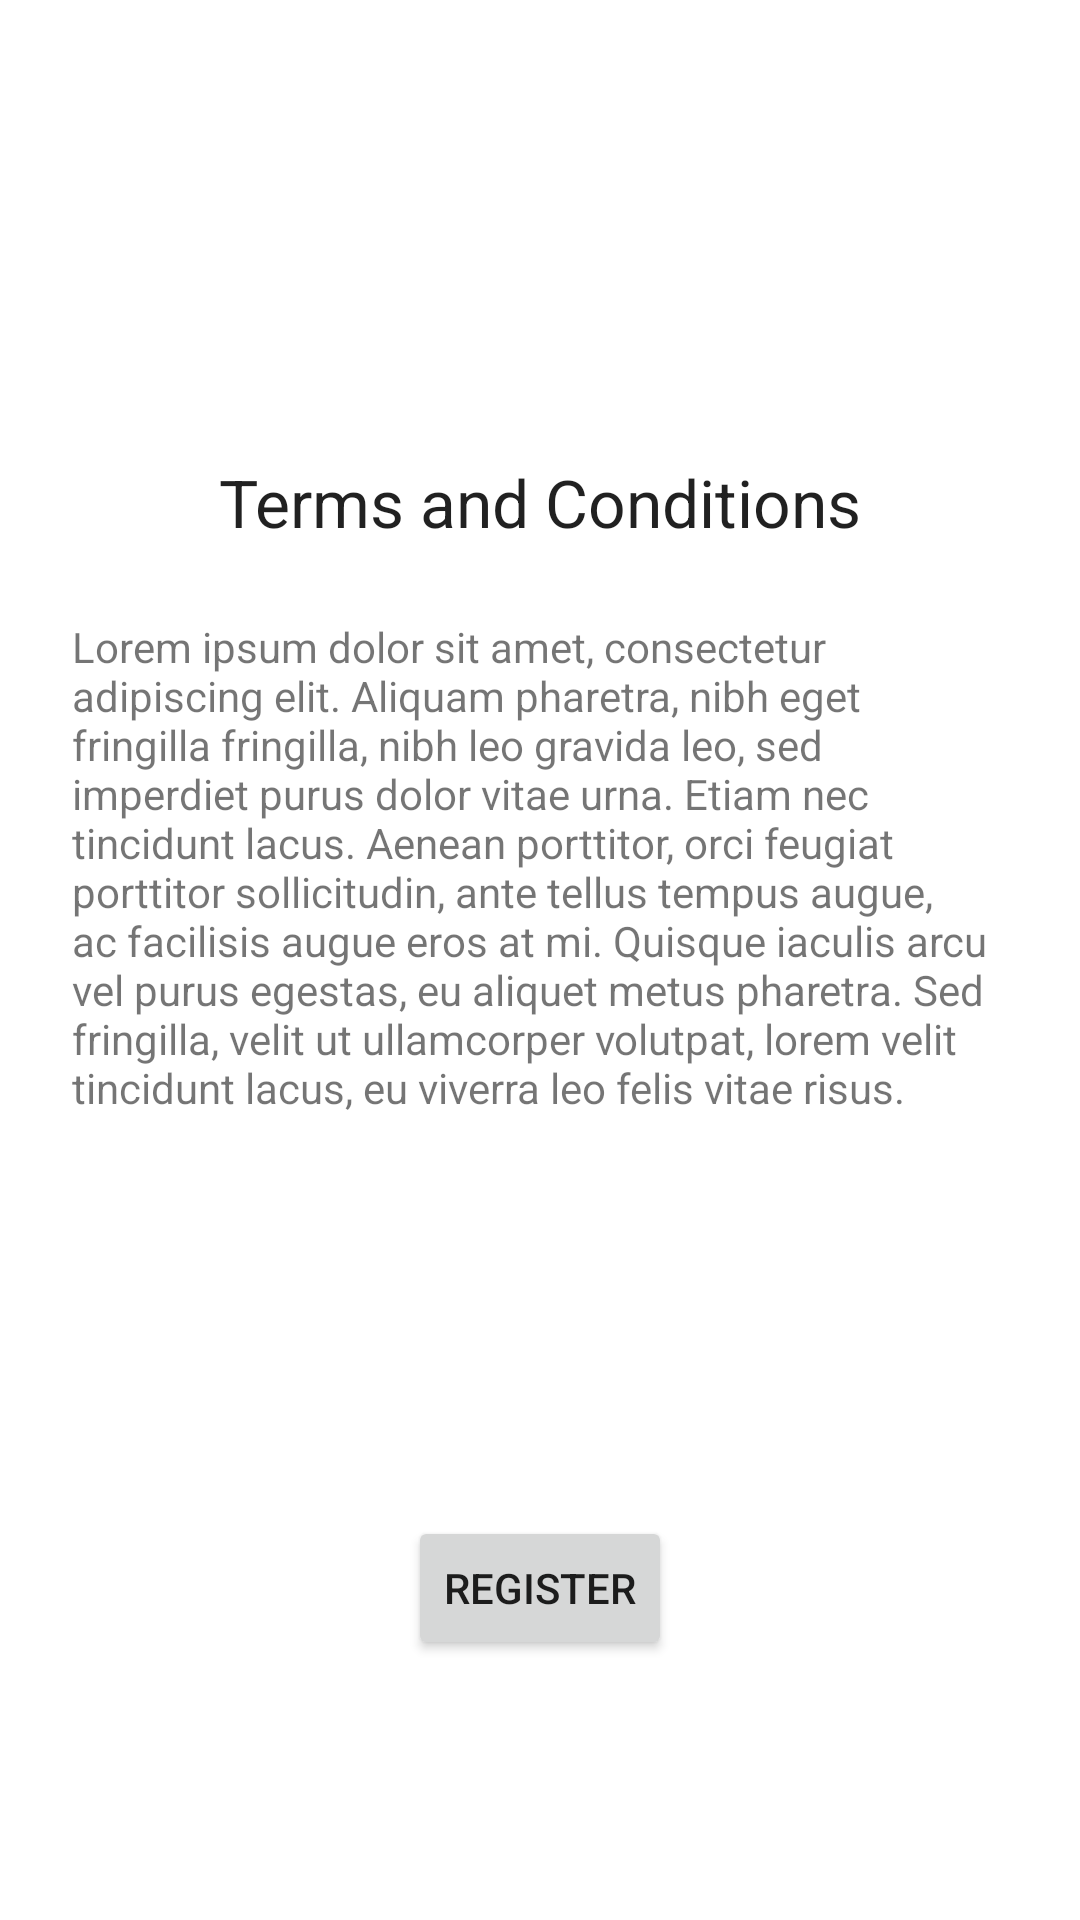

Layout XML and referenced resources for this Android screen:
<!-- AndroidManifest.xml: application theme Theme.DaggerDemo -->
<!-- res/layout/fragment_terms_and_conditions.xml -->
<?xml version="1.0" encoding="utf-8"?>
<androidx.constraintlayout.widget.ConstraintLayout
    xmlns:android="http://schemas.android.com/apk/res/android"
    xmlns:app="http://schemas.android.com/apk/res-auto"
    xmlns:tools="http://schemas.android.com/tools"
    android:layout_width="match_parent"
    android:layout_height="match_parent"
    tools:context=".main.MainActivity">

    <TextView
        android:id="@+id/textView"
        android:layout_width="wrap_content"
        android:layout_height="wrap_content"
        android:text="@string/terms_and_conditions"
        android:textAppearance="@style/TextAppearance.AppCompat.Large"
        app:layout_constraintBottom_toBottomOf="parent"
        app:layout_constraintLeft_toLeftOf="parent"
        app:layout_constraintRight_toRightOf="parent"
        app:layout_constraintTop_toTopOf="parent"
        app:layout_constraintVertical_bias="0.25" />

    <Button
        android:id="@+id/next"
        android:layout_width="wrap_content"
        android:layout_height="wrap_content"
        android:layout_marginStart="@dimen/small_margin"
        android:layout_marginTop="@dimen/small_margin"
        android:layout_marginEnd="@dimen/small_margin"
        android:layout_marginBottom="@dimen/small_margin"
        android:text="@string/register"
        app:layout_constraintBottom_toBottomOf="parent"
        app:layout_constraintEnd_toEndOf="parent"
        app:layout_constraintStart_toStartOf="parent"
        app:layout_constraintTop_toBottomOf="@+id/textView"
        app:layout_constraintVertical_bias="0.8" />

    <TextView
        android:id="@+id/textView2"
        android:layout_width="0dp"
        android:layout_height="0dp"
        android:layout_marginStart="@dimen/large_margin"
        android:layout_marginTop="@dimen/large_margin"
        android:layout_marginEnd="@dimen/large_margin"
        android:layout_marginBottom="@dimen/large_margin"
        android:text="@string/tcs_text"
        app:layout_constraintBottom_toTopOf="@+id/next"
        app:layout_constraintEnd_toEndOf="parent"
        app:layout_constraintStart_toStartOf="parent"
        app:layout_constraintTop_toBottomOf="@+id/textView"
        app:layout_constraintVertical_bias="0.100000024" />

</androidx.constraintlayout.widget.ConstraintLayout>
<!-- resources referenced by this layout -->
<resources>
  <dimen name="large_margin">24dp</dimen>
  <dimen name="small_margin">8dp</dimen>
  <string name="register">Register</string>
  <string name="tcs_text">Lorem ipsum dolor sit amet, consectetur adipiscing elit. Aliquam pharetra, nibh eget fringilla fringilla, nibh leo gravida leo, sed imperdiet purus dolor vitae urna. Etiam nec tincidunt lacus. Aenean porttitor, orci feugiat porttitor sollicitudin, ante tellus tempus augue, ac facilisis augue eros at mi. Quisque iaculis arcu vel purus egestas, eu aliquet metus pharetra. Sed fringilla, velit ut ullamcorper volutpat, lorem velit tincidunt lacus, eu viverra leo felis vitae risus.</string>
  <string name="terms_and_conditions">Terms and Conditions</string>
  <style name="Theme.DaggerDemo" parent="Theme.MaterialComponents.DayNight.DarkActionBar">
          
          <item name="colorPrimary">@color/purple_500</item>
          <item name="colorPrimaryVariant">@color/purple_700</item>
          <item name="colorOnPrimary">@color/white</item>
          
          <item name="colorSecondary">@color/teal_200</item>
          <item name="colorSecondaryVariant">@color/teal_700</item>
          <item name="colorOnSecondary">@color/black</item>
          
          <item name="android:statusBarColor" tools:targetApi="l">?attr/colorPrimaryVariant</item>
          
      </style>
  <!-- not gathered from this repository: default colours our renderer supplied (Android Studio template values) -->
  <color name="purple_500">#FF6200EE</color>
  <color name="purple_700">#FF3700B3</color>
  <color name="teal_200">#FF03DAC5</color>
  <color name="teal_700">#FF018786</color>
  <color name="black">#FF000000</color>
  <color name="white">#FFFFFFFF</color>
</resources>
